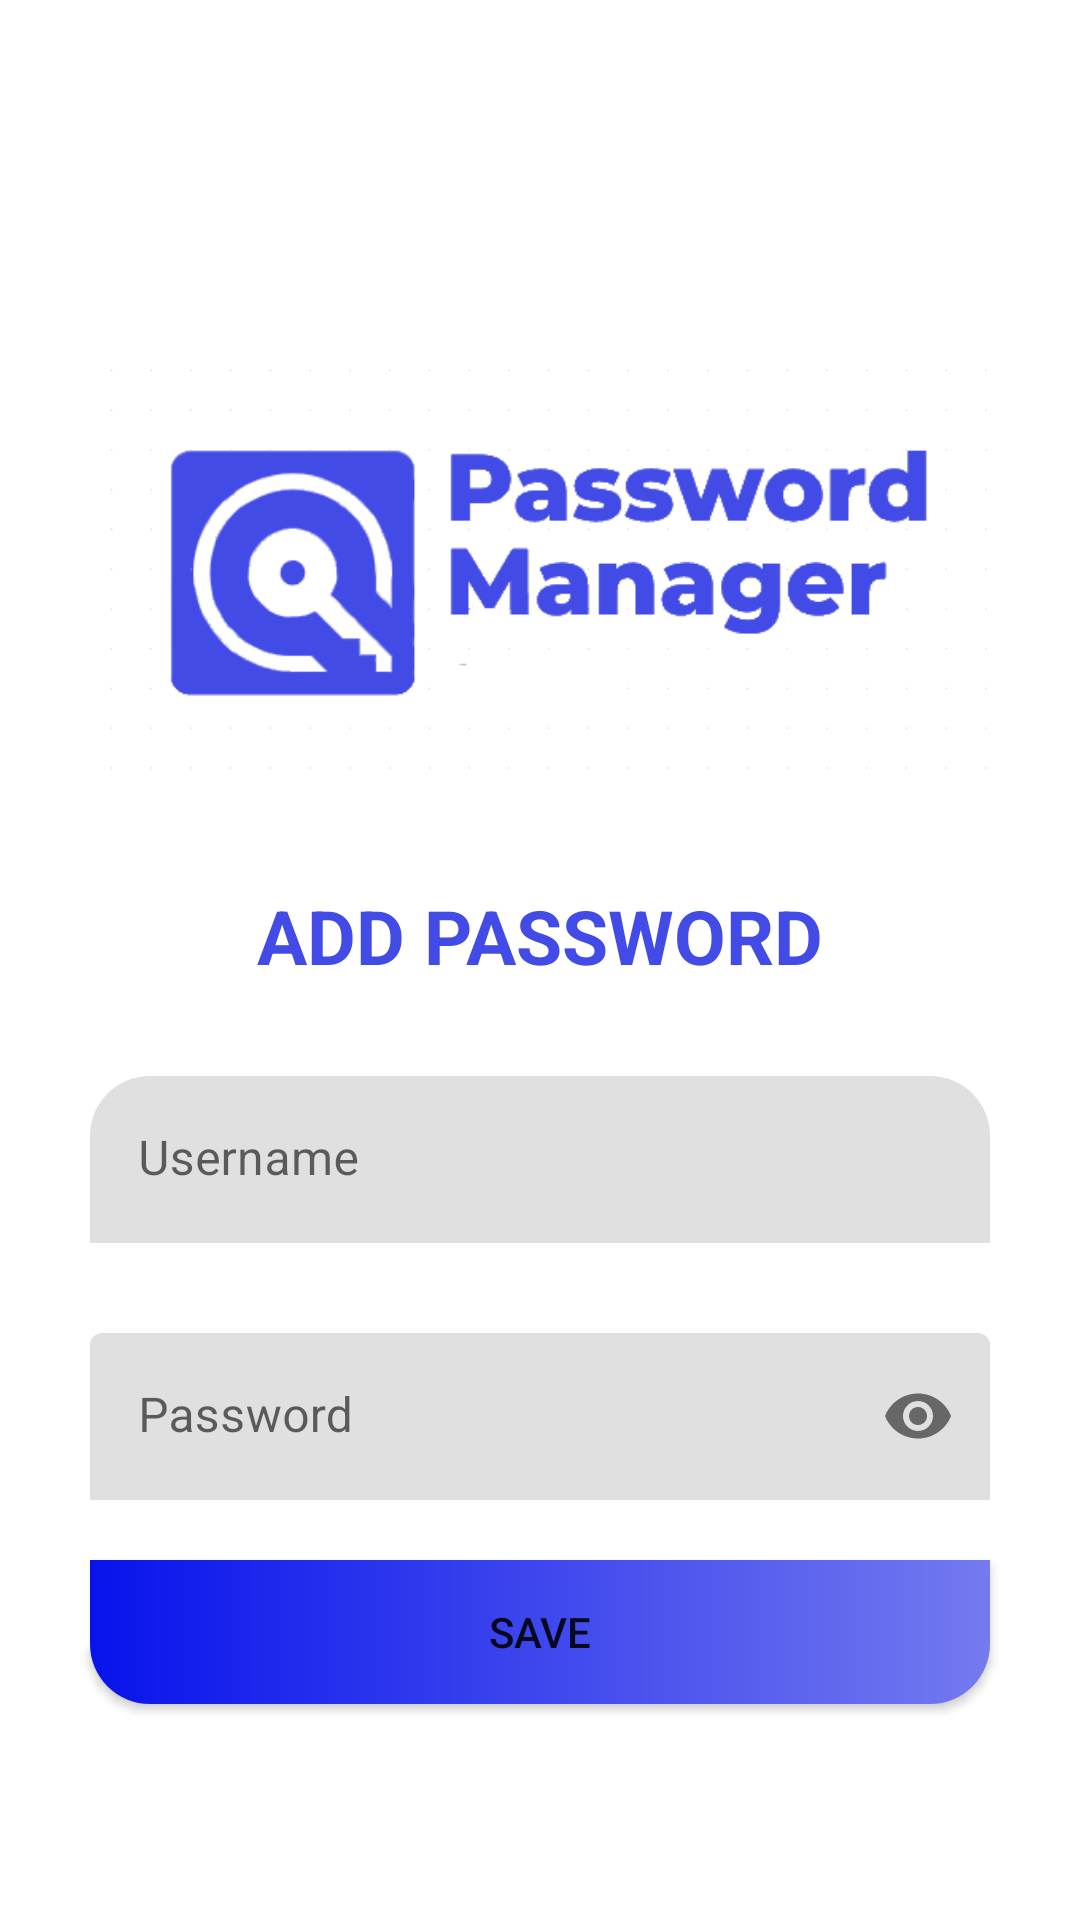

Produce the Android XML layout that renders to this screen, including the resource entries it uses.
<!-- AndroidManifest.xml: application theme Theme.PasswordManager -->
<!-- res/layout/fragment_add_password.xml -->
<?xml version="1.0" encoding="utf-8"?>
<androidx.constraintlayout.widget.ConstraintLayout xmlns:android="http://schemas.android.com/apk/res/android"
    xmlns:app="http://schemas.android.com/apk/res-auto"
    xmlns:tools="http://schemas.android.com/tools"
    android:layout_width="match_parent"
    android:layout_height="match_parent"
    tools:context=".ui.AddPasswordFragment"
    android:animateLayoutChanges="true">
    <ImageView
        android:id="@+id/app_logo"
        android:layout_width="300dp"
        android:layout_height="200dp"
        android:layout_marginTop="90dp"
        android:src="@drawable/logo_text"
        app:layout_constraintEnd_toEndOf="parent"
        app:layout_constraintHorizontal_bias="0.5"
        app:layout_constraintStart_toStartOf="parent"
        app:layout_constraintTop_toTopOf="parent" />

    <TextView
        android:id="@+id/add_password_title"
        android:layout_width="wrap_content"
        android:layout_height="wrap_content"
        android:text="ADD PASSWORD"
        android:textColor="@color/logo_background"
        android:textSize="25dp"
        android:textStyle="bold"
        android:layout_marginTop="5dp"
        app:layout_constraintEnd_toEndOf="parent"
        app:layout_constraintHorizontal_bias="0.5"
        app:layout_constraintStart_toStartOf="parent"
        app:layout_constraintTop_toBottomOf="@+id/app_logo" />

    <com.google.android.material.textfield.TextInputLayout
        android:id="@+id/username_text_layout"
        android:layout_width="0dp"
        android:layout_height="wrap_content"
        android:layout_marginStart="@dimen/edit_text_margin"
        android:layout_marginTop="@dimen/edit_text_margin"
        android:layout_marginEnd="@dimen/edit_text_margin"
        android:hint="Username"
        app:boxCornerRadiusTopEnd="@dimen/edit_text_corner_radius"
        app:boxCornerRadiusTopStart="@dimen/edit_text_corner_radius"
        app:boxStrokeWidth="0dp"
        app:boxStrokeWidthFocused="0dp"
        app:layout_constraintEnd_toEndOf="parent"
        app:layout_constraintHorizontal_bias="0.5"
        app:layout_constraintStart_toStartOf="parent"
        app:layout_constraintTop_toBottomOf="@+id/add_password_title">

        <com.google.android.material.textfield.TextInputEditText
            android:id="@+id/username_text"
            android:layout_width="match_parent"
            android:layout_height="match_parent"
            android:inputType="text" />
    </com.google.android.material.textfield.TextInputLayout>

    <com.google.android.material.textfield.TextInputLayout
        android:id="@+id/password_text_layout"
        android:layout_width="0dp"
        android:layout_height="wrap_content"
        android:layout_marginStart="@dimen/edit_text_margin"
        android:layout_marginTop="@dimen/edit_text_margin"
        android:layout_marginEnd="@dimen/edit_text_margin"
        android:hint="Password"
        app:passwordToggleEnabled="true"
        app:boxStrokeWidth="0dp"
        app:boxStrokeWidthFocused="0dp"
        app:layout_constraintEnd_toEndOf="parent"
        app:layout_constraintHorizontal_bias="0.5"
        app:layout_constraintStart_toStartOf="parent"
        app:layout_constraintTop_toBottomOf="@+id/username_text_layout">
        <com.google.android.material.textfield.TextInputEditText
            android:id="@+id/password_text"
            android:layout_width="match_parent"
            android:layout_height="match_parent"
            android:inputType="textPassword" />
    </com.google.android.material.textfield.TextInputLayout>

    <Button
        android:id="@+id/save_button"
        android:layout_width="0dp"
        android:layout_height="wrap_content"
        android:layout_marginStart="@dimen/edit_text_margin"
        android:layout_marginEnd="@dimen/edit_text_margin"
        android:background="@drawable/log_in_button_background"
        android:text="Save"
        android:layout_marginTop="20dp"
        app:layout_constraintEnd_toEndOf="parent"
        app:layout_constraintHorizontal_bias="0.0"
        app:layout_constraintStart_toStartOf="parent"
        app:layout_constraintTop_toBottomOf="@+id/password_text_layout" />

</androidx.constraintlayout.widget.ConstraintLayout>
<!-- resources referenced by this layout -->
<resources>
  <color name="logo_background">#434BE7</color>
  <dimen name="edit_text_corner_radius">20dp</dimen>
  <dimen name="edit_text_margin">30dp</dimen>
  <!-- drawable log_in_button_background (drawable) -->
  <?xml version="1.0" encoding="utf-8"?>
  <ripple xmlns:android="http://schemas.android.com/apk/res/android"
      android:color="@color/light_blue">
      <item android:id="@android:id/background">
          <shape android:shape="rectangle">
              <gradient
                  android:angle="360"
                  android:endColor="@color/button_background_light"
                  android:startColor="@color/button_background_dark"
                  android:type="linear" />
              <corners android:bottomLeftRadius="@dimen/edit_text_corner_radius"
                  android:bottomRightRadius="@dimen/edit_text_corner_radius"/>
          </shape>
      </item>
  </ripple>
  <!-- drawable logo_text: png bitmap (drawable-v24, 16947 bytes) -->
  <style name="Theme.PasswordManager" parent="Theme.MaterialComponents.DayNight.DarkActionBar">
          
          <item name="colorPrimary">@color/button_background</item>
          <item name="colorPrimaryVariant">@color/button_background_dark</item>
          <item name="colorOnPrimary">@color/white</item>
          
          <item name="colorSecondary">@color/teal_200</item>
          <item name="colorSecondaryVariant">@color/teal_700</item>
          <item name="colorOnSecondary">@color/black</item>
          
          <item name="android:statusBarColor">@color/button_background_light</item>
          
      </style>
  <color name="light_blue">#44FBF5</color>
  <color name="button_background_light">#747AEF</color>
  <color name="button_background_dark">#0813EC</color>
  <color name="button_background">#434BE7</color>
  <color name="white">#FFFFFFFF</color>
  <color name="teal_200">#FF03DAC5</color>
  <color name="teal_700">#FF018786</color>
  <color name="black">#FF000000</color>
</resources>
